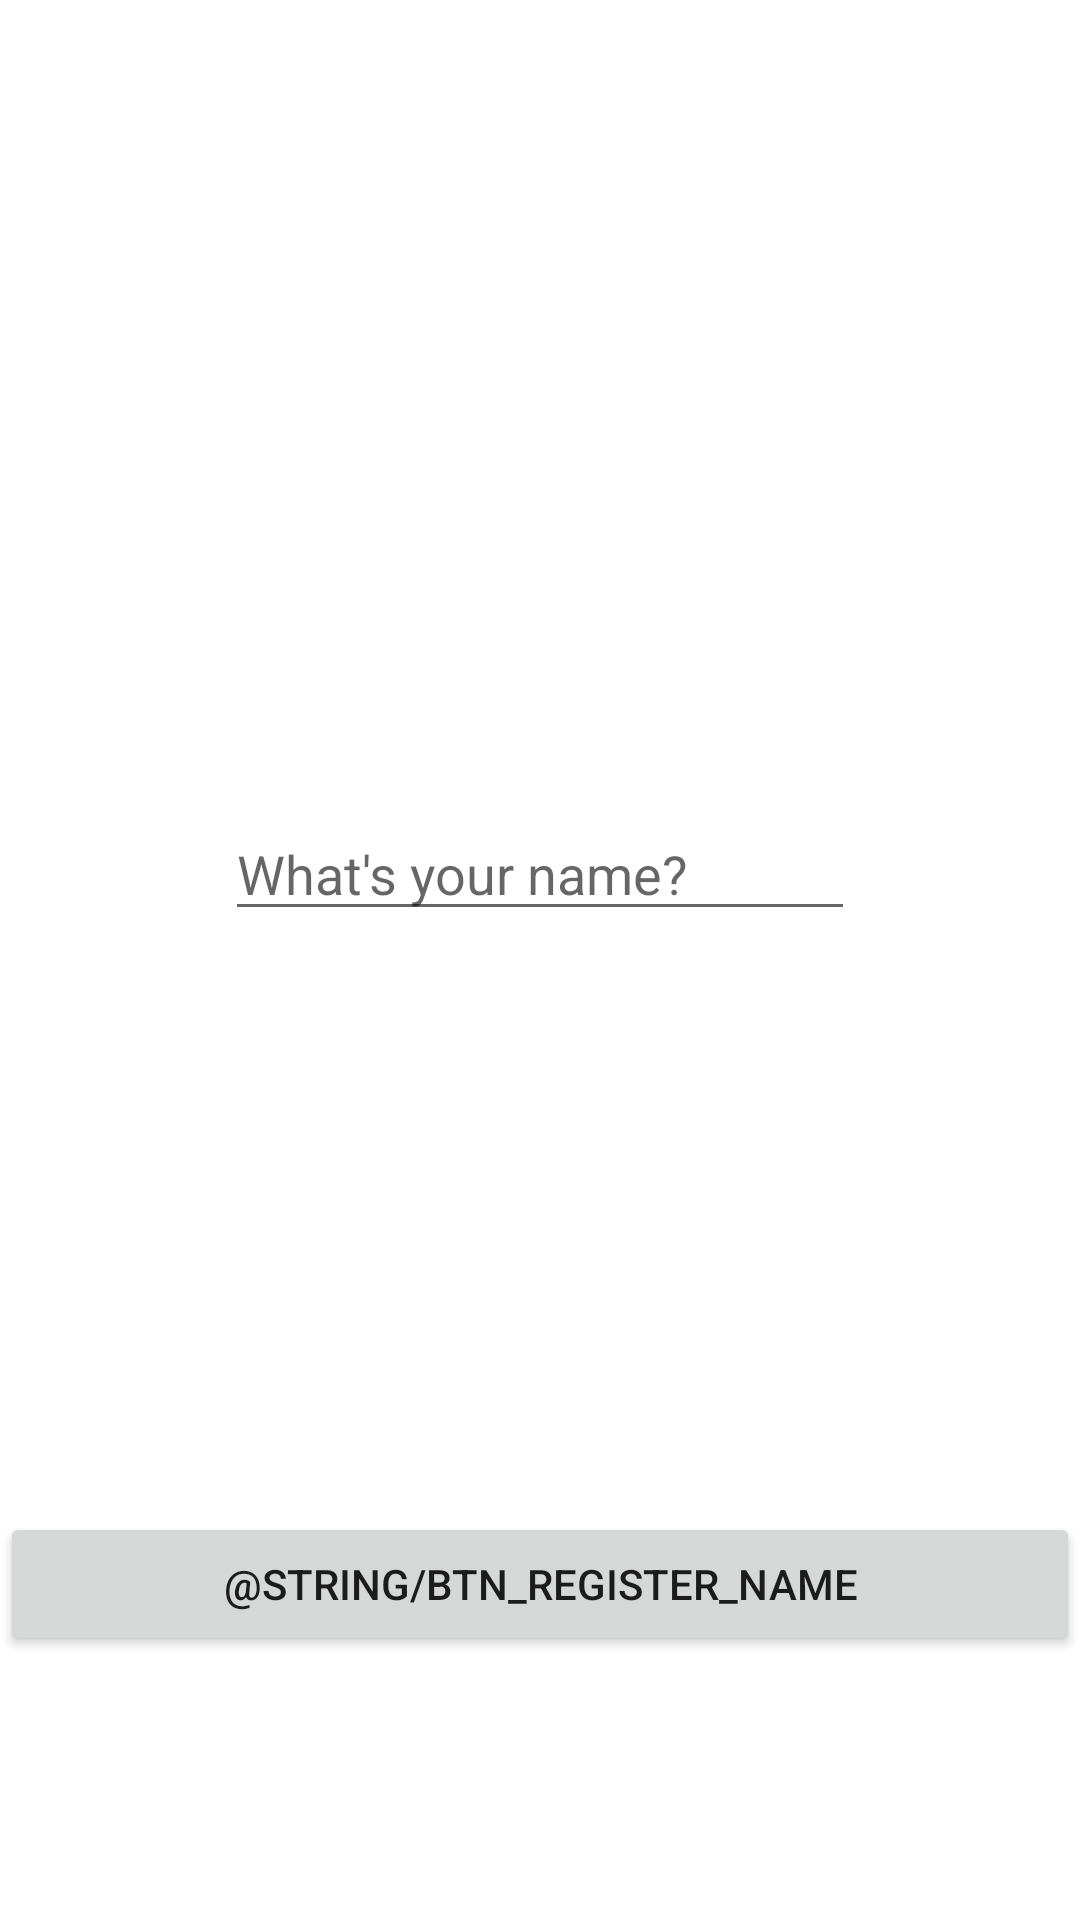

The Android layout XML behind this screen, and the referenced resources:
<!-- AndroidManifest.xml: application theme Theme.ThrowTheFunDice -->
<!-- res/layout/fragment_register_user.xml -->
<?xml version="1.0" encoding="utf-8"?>
<androidx.constraintlayout.widget.ConstraintLayout xmlns:android="http://schemas.android.com/apk/res/android"
    xmlns:app="http://schemas.android.com/apk/res-auto"
    xmlns:tools="http://schemas.android.com/tools"
    android:layout_width="match_parent"
    android:layout_height="match_parent"
    tools:context=".RegisterUserFragment">

    <EditText
        android:id="@+id/username_ET"
        android:layout_width="wrap_content"
        android:layout_height="wrap_content"
        android:layout_marginTop="269dp"
        android:ems="10"
        android:inputType="textPersonName"
        android:hint="@string/name_hint"
        app:layout_constraintEnd_toEndOf="parent"
        app:layout_constraintStart_toStartOf="parent"
        app:layout_constraintTop_toTopOf="parent" />

    <Button
        android:id="@+id/btn_registerUser"
        android:layout_width="0dp"
        android:layout_height="wrap_content"
        android:layout_marginBottom="88dp"
        android:text="@string/btn_register_name"
        app:layout_constraintBottom_toBottomOf="parent"
        app:layout_constraintEnd_toEndOf="parent"
        app:layout_constraintHorizontal_bias="0.498"
        app:layout_constraintStart_toStartOf="parent" />
</androidx.constraintlayout.widget.ConstraintLayout>
<!-- resources referenced by this layout -->
<resources>
  <string name="name_hint">What\'s your name?</string>
  <style name="Theme.ThrowTheFunDice" parent="Theme.MaterialComponents.DayNight.DarkActionBar">
          
          <item name="colorPrimary">@color/purple_500</item>
          <item name="colorPrimaryVariant">@color/purple_700</item>
          <item name="colorOnPrimary">@color/white</item>
          
          <item name="colorSecondary">@color/teal_200</item>
          <item name="colorSecondaryVariant">@color/teal_700</item>
          <item name="colorOnSecondary">@color/black</item>
          
          <item name="android:statusBarColor" tools:targetApi="l">?attr/colorPrimaryVariant</item>
          
      </style>
  <color name="purple_500">#FF6200EE</color>
  <color name="purple_700">#FF3700B3</color>
  <color name="white">#FFFFFFFF</color>
  <color name="teal_200">#FF03DAC5</color>
  <color name="teal_700">#FF018786</color>
  <color name="black">#FF000000</color>
</resources>
